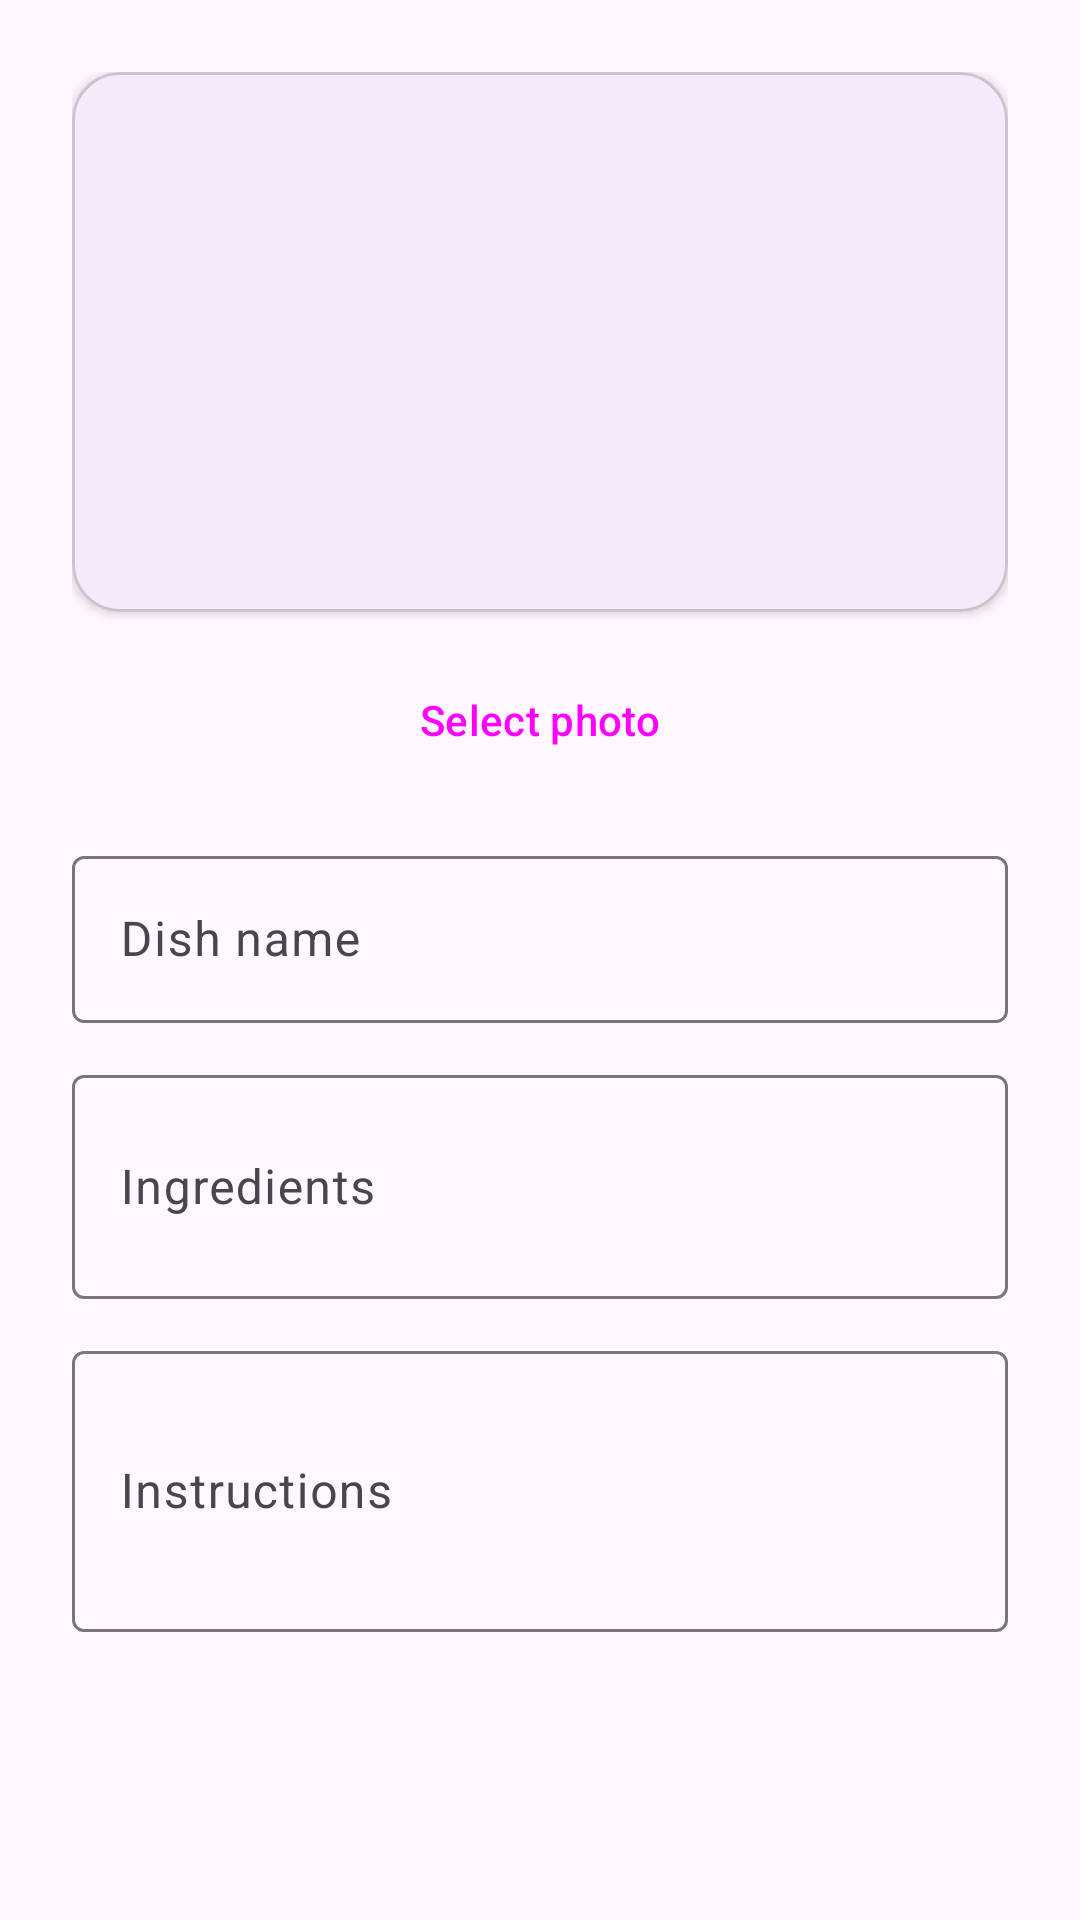

Produce the Android XML layout that renders to this screen, including the resource entries it uses.
<!-- AndroidManifest.xml: application theme Theme.RecetasDeluxe -->
<!-- res/layout/dialog_add_recipe.xml -->
<?xml version="1.0" encoding="utf-8"?>
<ScrollView xmlns:android="http://schemas.android.com/apk/res/android"
    xmlns:app="http://schemas.android.com/apk/res-auto"
    android:layout_width="match_parent"
    android:layout_height="wrap_content">

    <LinearLayout
        android:layout_width="match_parent"
        android:layout_height="wrap_content"
        android:orientation="vertical"
        android:padding="24dp">

        <com.google.android.material.card.MaterialCardView
            android:layout_width="match_parent"
            android:layout_height="180dp"
            app:cardCornerRadius="16dp"
            app:cardElevation="2dp"
            android:layout_marginBottom="12dp">

            <ImageView
                android:id="@+id/recipeImageView"
                android:layout_width="match_parent"
                android:layout_height="match_parent"
                android:scaleType="centerCrop"
                android:src="@drawable/ic_launcher_background" />

        </com.google.android.material.card.MaterialCardView>

        <Button
            android:id="@+id/selectPhotoButton"
            style="@style/Widget.Material3.Button.OutlinedButton"
            android:layout_width="match_parent"
            android:layout_height="wrap_content"
            android:text="@string/btn_select_photo"
            android:layout_marginBottom="16dp" />

        <com.google.android.material.textfield.TextInputLayout
            android:id="@+id/nameTextField"
            style="@style/Widget.Material3.TextInputLayout.OutlinedBox"
            android:layout_width="match_parent"
            android:layout_height="wrap_content"
            android:hint="@string/hint_recipe_name"
            android:layout_marginBottom="12dp">

            <com.google.android.material.textfield.TextInputEditText
                android:id="@+id/nameEditText"
                android:layout_width="match_parent"
                android:layout_height="wrap_content"
                android:inputType="textCapWords" />

        </com.google.android.material.textfield.TextInputLayout>

        <com.google.android.material.textfield.TextInputLayout
            android:id="@+id/ingredientsTextField"
            style="@style/Widget.Material3.TextInputLayout.OutlinedBox"
            android:layout_width="match_parent"
            android:layout_height="wrap_content"
            android:hint="@string/hint_ingredients"
            android:layout_marginBottom="12dp">

            <com.google.android.material.textfield.TextInputEditText
                android:id="@+id/ingredientsEditText"
                android:layout_width="match_parent"
                android:layout_height="wrap_content"
                android:inputType="textMultiLine"
                android:minLines="2" />

        </com.google.android.material.textfield.TextInputLayout>

        <com.google.android.material.textfield.TextInputLayout
            android:id="@+id/instructionsTextField"
            style="@style/Widget.Material3.TextInputLayout.OutlinedBox"
            android:layout_width="match_parent"
            android:layout_height="wrap_content"
            android:hint="@string/hint_instructions">

            <com.google.android.material.textfield.TextInputEditText
                android:id="@+id/instructionsEditText"
                android:layout_width="match_parent"
                android:layout_height="wrap_content"
                android:inputType="textMultiLine"
                android:minLines="3" />

        </com.google.android.material.textfield.TextInputLayout>

    </LinearLayout>

</ScrollView>
<!-- resources referenced by this layout -->
<resources>
  <string name="btn_select_photo">Select photo</string>
  <string name="hint_ingredients">Ingredients</string>
  <string name="hint_instructions">Instructions</string>
  <string name="hint_recipe_name">Dish name</string>
  <style name="Theme.RecetasDeluxe" parent="Base.Theme.RecetasDeluxe" />
  <style name="Base.Theme.RecetasDeluxe" parent="Theme.Material3.DayNight.NoActionBar">
          
          
      </style>
</resources>
